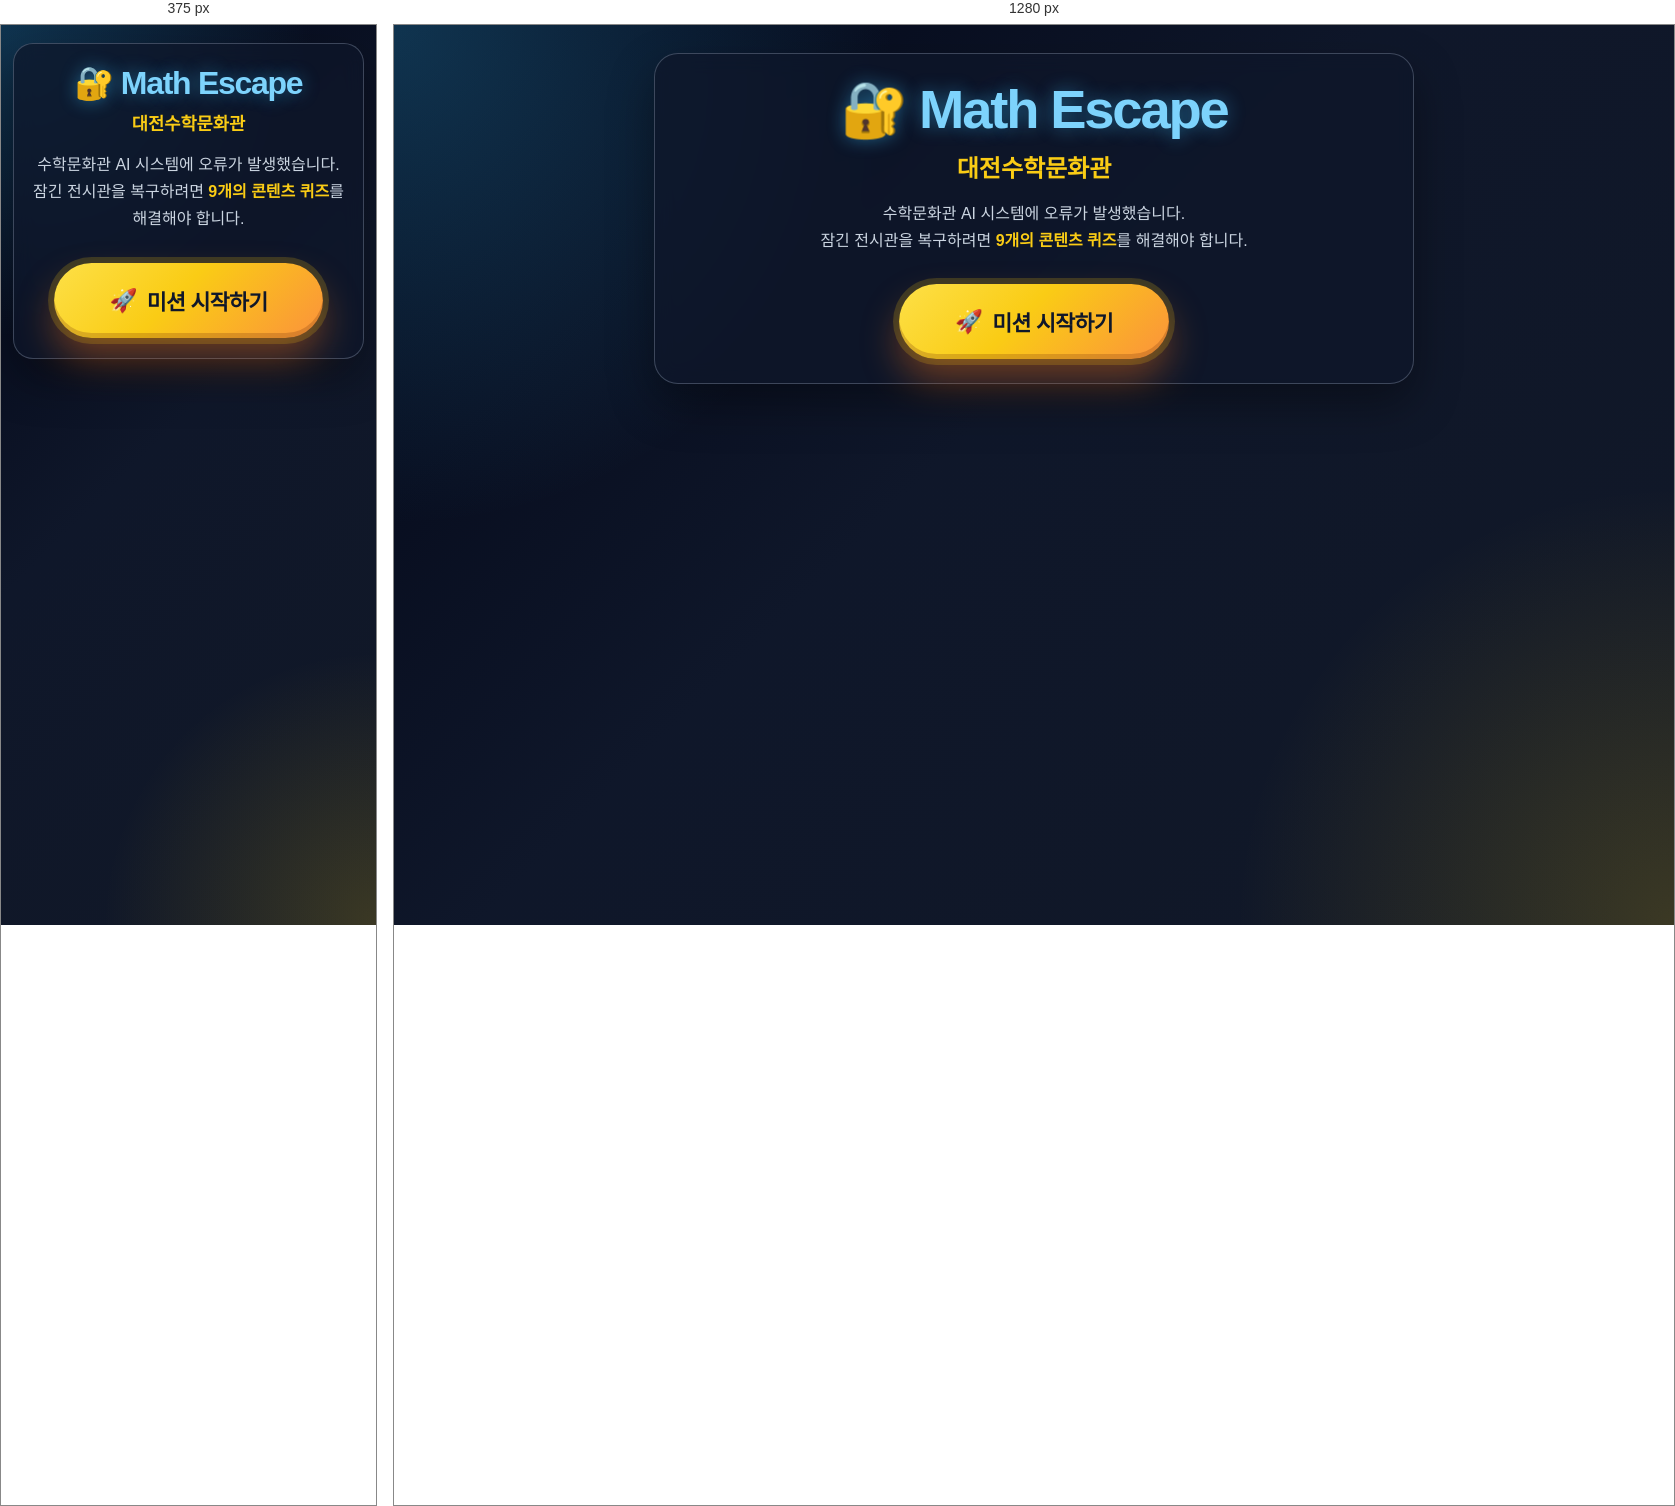
Rendered at 375 px and 1280 px, left to right.

<!-- file: index.html -->
<!DOCTYPE html>
<html lang="ko">

<head>
  <meta charset="UTF-8">
  <meta name="viewport" content="width=device-width, initial-scale=1.0">

  <title>Math Escape - 대전수학문화관</title>

  <link rel="stylesheet" href="css/style.css">
</head>

<body>

  <main class="app">

    <section class="intro-card" id="introCard">
      <h1>🔐 Math Escape</h1>
      <h2>대전수학문화관</h2>

      <p>
        수학문화관 AI 시스템에 오류가 발생했습니다.
        <br>
        잠긴 전시관을 복구하려면
        <strong>9개의 콘텐츠 퀴즈</strong>를 해결해야 합니다.
      </p>

      <button id="startBtn" type="button">
  미션 시작하기
</button>
    </section>

    <!-- 시작 버튼을 누르면 game.js가 이 영역 안에 게임 화면을 만듭니다. -->
    <section id="gameArea" class="hidden"></section>

  </main>

  <script src="js/questions.js"></script>
  <script src="js/game.js"></script>

</body>

</html>

/* @media block from style.css */
@media (max-width: 640px) {
  .app {
    padding: 18px 12px 28px;
  }

  .intro-card {
    padding: 20px 16px;
    border-radius: 20px;
  }

  .game-card {
    padding: 18px;
    border-radius: 22px;
  }

  .top-info {
    flex-direction: column;
    align-items: stretch;
  }

  #progress,
  #room {
    justify-content: center;
  }

  .answer-box {
    flex-direction: column;
  }

  #submitBtn {
    width: 100%;
  }

  .concept-box,
  .question-box,
  .hint-box {
    padding: 15px;
  }

  .concept-box p,
  .question-box p,
  .hint-box p {
    font-size: 0.98rem;
  }
}